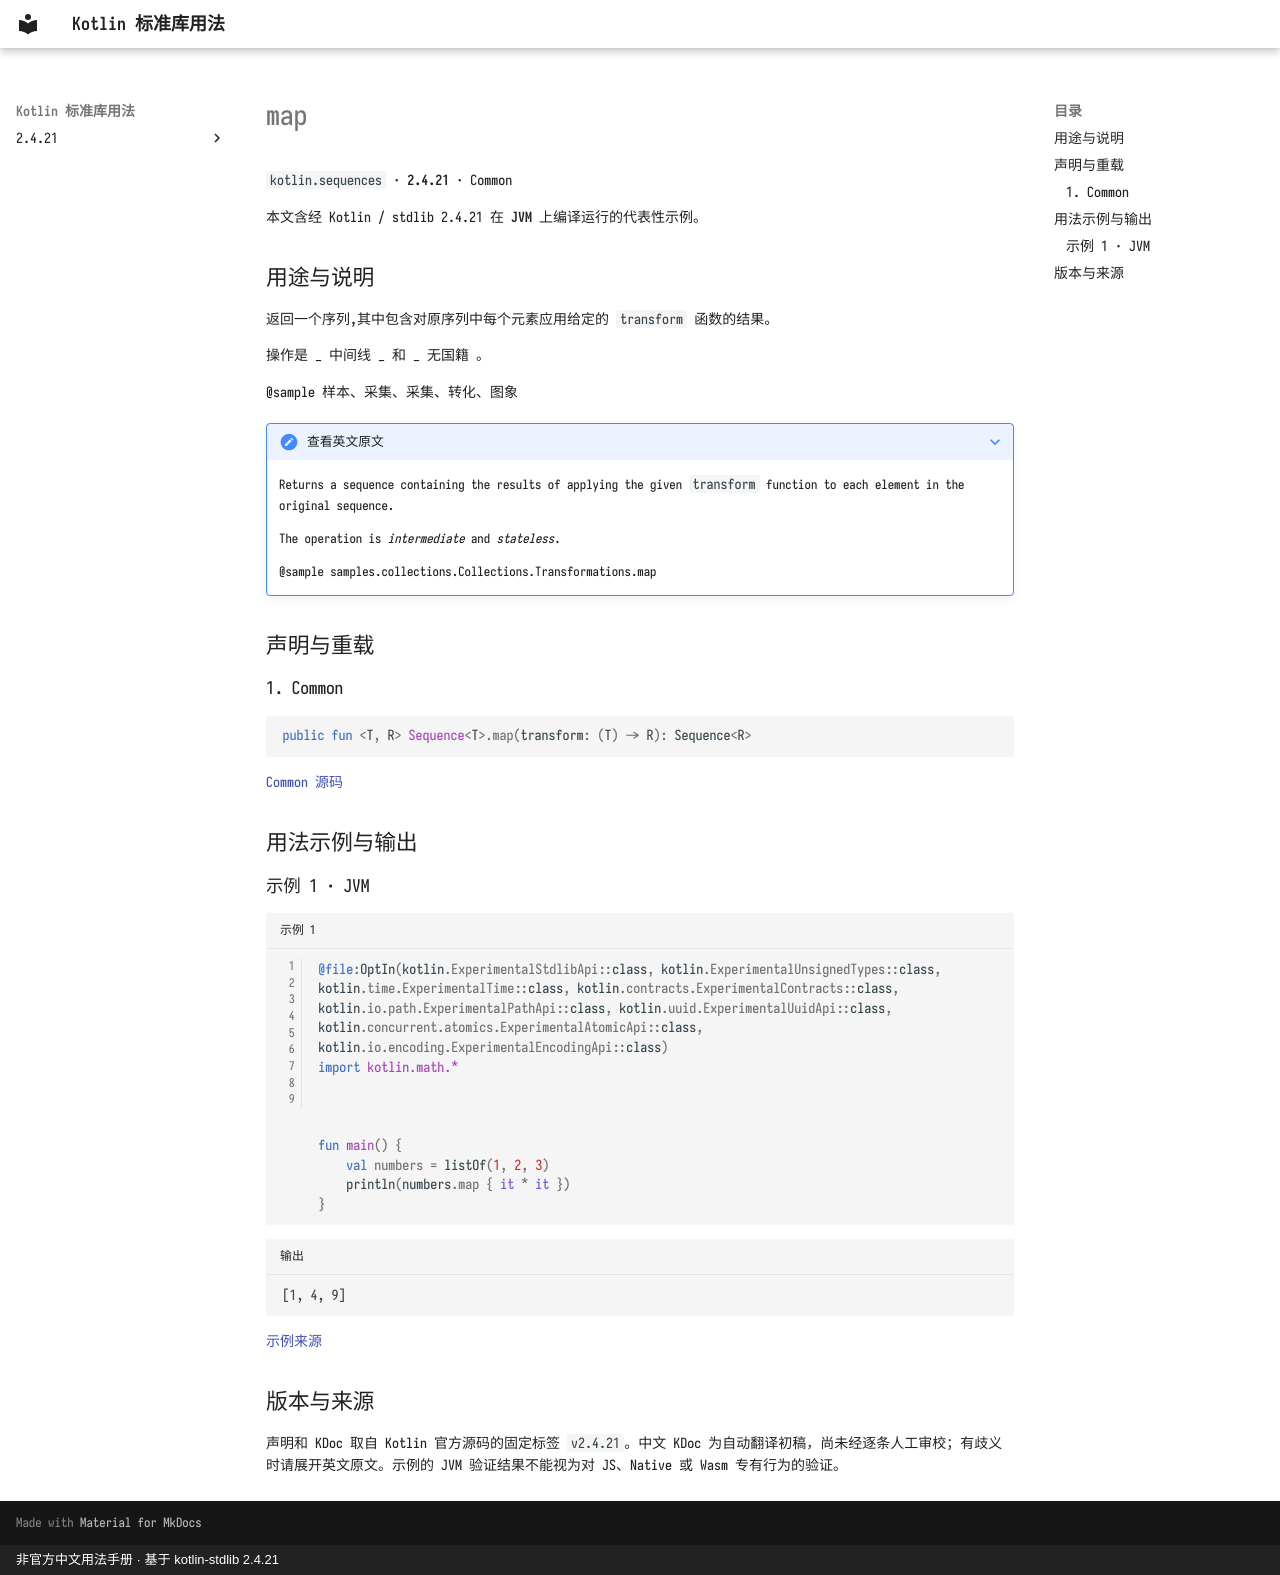

repository: oooooooko/kotlin-stdlib-docs · page: zh/api/kotlin.sequences/map--60be9861/index.html · generator: mkdocs · copyright: 非官方中文用法手册 · 基于 kotlin-stdlib 2.4.21

# map

`kotlin.sequences` · **2.4.21** · Common

本文含经 Kotlin / stdlib 2.4.21 在 **JVM** 上编译运行的代表性示例。

## 用途与说明

返回一个序列,其中包含对原序列中每个元素应用给定的 `transform` 函数的结果。

操作是 _ 中间线 _ 和 _ 无国籍 。

@sample 样本、采集、采集、转化、图象

??? note "查看英文原文"

    Returns a sequence containing the results of applying the given `transform` function
    to each element in the original sequence.
    
    The operation is _intermediate_ and _stateless_.
    
    @sample samples.collections.Collections.Transformations.map

## 声明与重载

### 1. Common

```kotlin
public fun <T, R> Sequence<T>.map(transform: (T) -> R): Sequence<R>
```

[Common 源码](https://github.com/JetBrains/kotlin/blob/v2.4.21/libraries/stdlib/common/src/generated/_Sequences.kt#L1255)

## 用法示例与输出

### 示例 1 · JVM

```kotlin title="示例 1" linenums="1"
@file:OptIn(kotlin.ExperimentalStdlibApi::class, kotlin.ExperimentalUnsignedTypes::class, kotlin.time.ExperimentalTime::class, kotlin.contracts.ExperimentalContracts::class, kotlin.io.path.ExperimentalPathApi::class, kotlin.uuid.ExperimentalUuidApi::class, kotlin.concurrent.atomics.ExperimentalAtomicApi::class, kotlin.io.encoding.ExperimentalEncodingApi::class)
import kotlin.math.*



fun main() {
    val numbers = listOf(1, 2, 3)
    println(numbers.map { it * it })
}
```

```text title="输出"
[1, 4, 9]
```

[示例来源](https://github.com/JetBrains/kotlin/blob/v2.4.21/libraries/stdlib/samples/test/samples/collections/collections.kt#L882)

## 版本与来源

声明和 KDoc 取自 Kotlin 官方源码的固定标签 `v2.4.21`。中文 KDoc 为自动翻译初稿，尚未经逐条人工审校；有歧义时请展开英文原文。示例的 JVM 验证结果不能视为对 JS、Native 或 Wasm 专有行为的验证。
